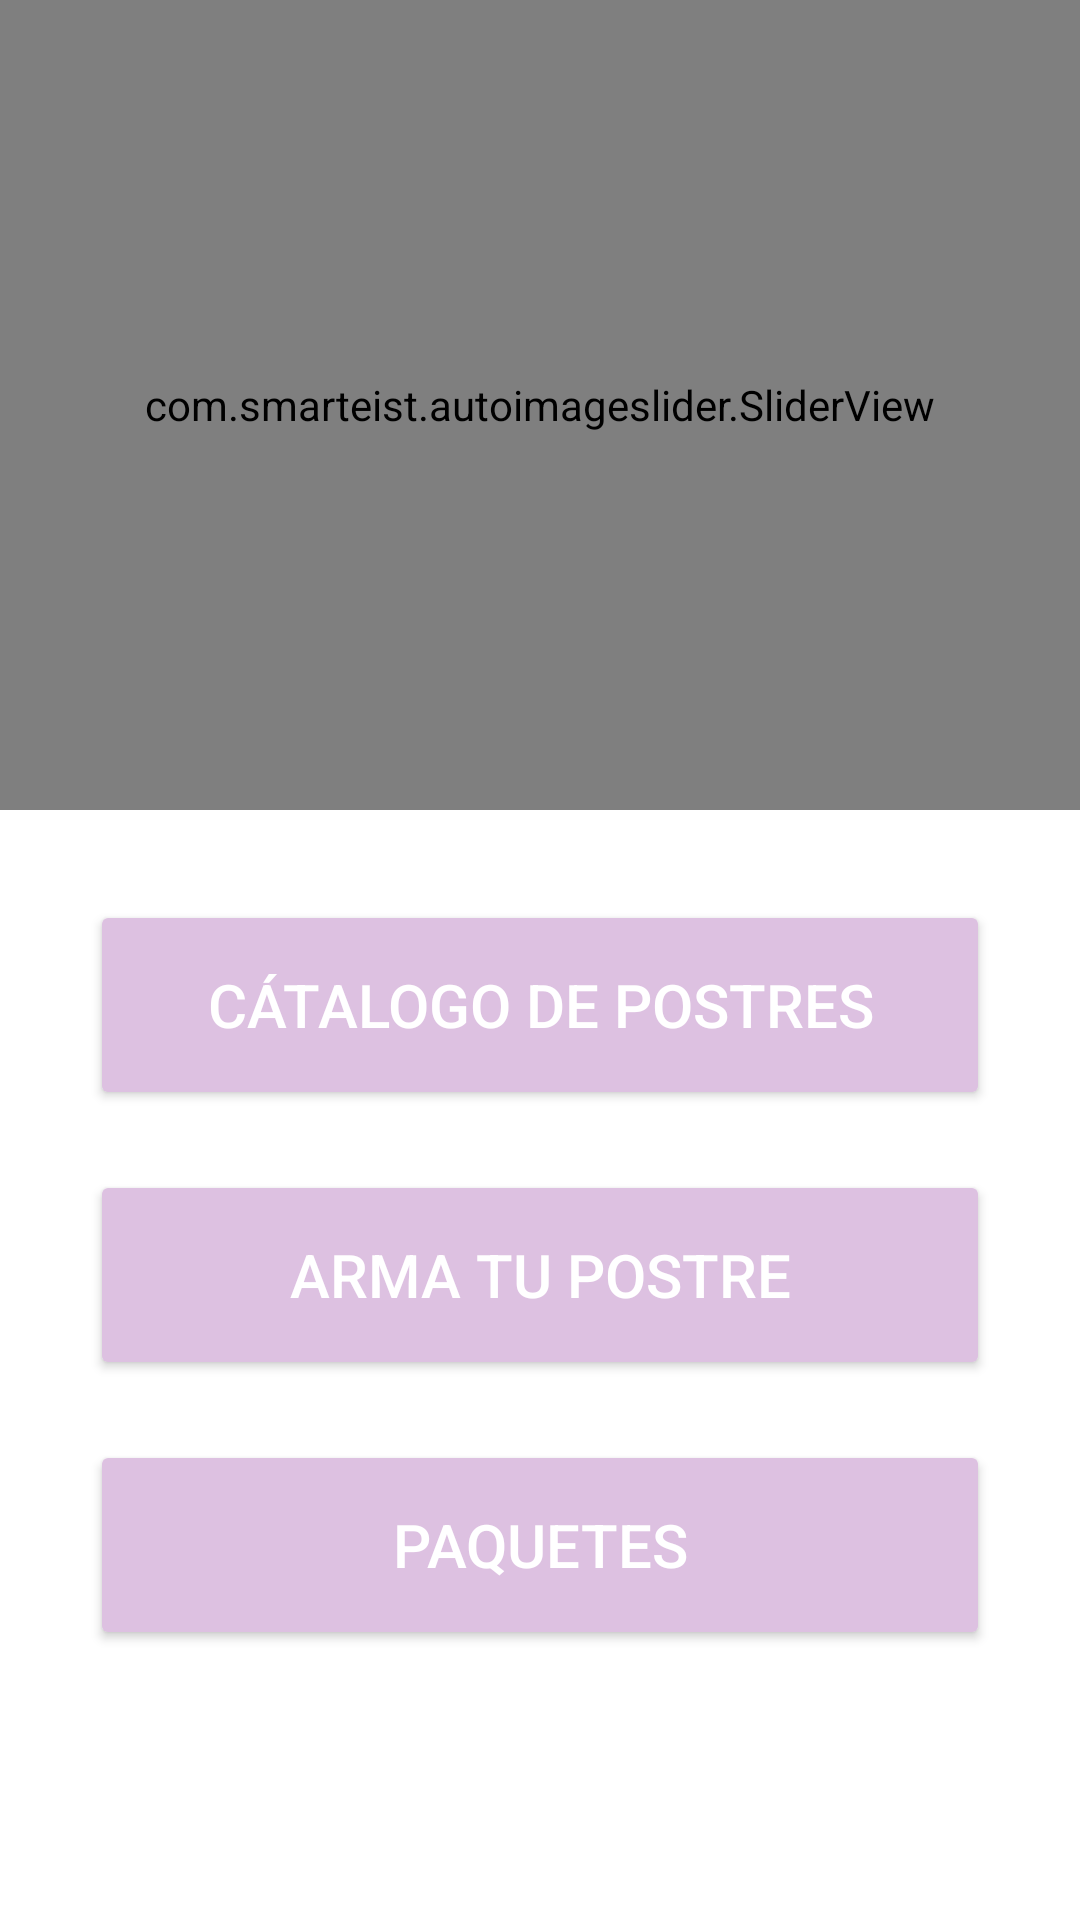

Here is an Android app screen rendered from its layout file. Give the layout XML and the strings, colors and styles it references.
<!-- AndroidManifest.xml: application theme Theme.SweetMich4 -->
<!-- res/layout/fragment_home.xml -->
<?xml version="1.0" encoding="utf-8"?>
<FrameLayout xmlns:android="http://schemas.android.com/apk/res/android"
    xmlns:tools="http://schemas.android.com/tools"
    android:layout_width="match_parent"
    android:layout_height="match_parent"
    xmlns:app="http://schemas.android.com/apk/res-auto"
    tools:context=".HomeFragment">

    <com.smarteist.autoimageslider.SliderView
        android:id="@+id/image_slider"
        android:layout_width="match_parent"
        android:layout_height="270dp"
        app:sliderAnimationDuration="600"
        app:sliderAutoCycleDirection="back_and_forth"
        app:sliderAutoCycleEnabled="true"
        app:sliderIndicatorAnimationDuration="600"
        app:sliderIndicatorGravity="center_horizontal|bottom"
        app:sliderIndicatorMargin="15dp"
        app:sliderIndicatorOrientation="horizontal"
        app:sliderIndicatorPadding="3dp"
        app:sliderIndicatorRadius="2dp"
        app:sliderIndicatorSelectedColor="#5A5A5A"
        app:sliderIndicatorUnselectedColor="#FFF"
        app:sliderScrollTimeInSec="2"
        app:sliderStartAutoCycle="true"/>

    <Button
        android:id="@+id/buttonPaq"
        android:layout_width="300dp"
        android:layout_height="70dp"
        android:layout_gravity="center_horizontal"
        android:layout_marginTop="480dp"
        android:backgroundTint="@color/Color1"
        android:focusable="true"
        android:onClick="onClick"
        android:text="@string/paquetes"
        android:textColor="@color/white"
        android:textSize="20sp"
        tools:ignore="TextContrastCheck" />

    <Button
        android:id="@+id/buttonArm"
        android:layout_width="300dp"
        android:layout_height="70dp"
        android:layout_gravity="center_horizontal"
        android:layout_marginTop="390dp"
        android:backgroundTint="@color/Color1"
        android:focusable="true"
        android:onClick="onClick"
        android:text="@string/arma_tu_postre"
        android:textColor="@color/white"
        android:textSize="20sp"
        tools:ignore="TextContrastCheck" />

    <Button
        android:id="@+id/buttonCat"
        android:layout_width="300dp"
        android:layout_height="70dp"
        android:layout_gravity="center_horizontal"
        android:layout_marginTop="300dp"
        android:backgroundTint="@color/Color1"
        android:focusable="true"
        android:onClick="onClick"
        android:text="@string/c_talogo_de_postres"
        android:textColor="@color/white"
        android:textSize="20sp"
        tools:ignore="TextContrastCheck" />
</FrameLayout>
<!-- resources referenced by this layout -->
<resources>
  <color name="Color1">#DDC1E1</color>
  <color name="white">#FFFFFFFF</color>
  <string name="arma_tu_postre">Arma tu postre</string>
  <string name="c_talogo_de_postres">Cátalogo de Postres</string>
  <string name="paquetes">Paquetes</string>
  <style name="Theme.SweetMich4" parent="Theme.MaterialComponents.DayNight.NoActionBar">
          
          <item name="colorPrimary">@color/purple_500</item>
          <item name="colorPrimaryVariant">@color/purple_700</item>
          <item name="colorOnPrimary">@color/white</item>
          
          <item name="colorSecondary">@color/teal_200</item>
          <item name="colorSecondaryVariant">@color/teal_700</item>
          <item name="colorOnSecondary">@color/black</item>
          
          <item name="android:statusBarColor">@color/black</item>
          
  
          <item name="android:windowTranslucentStatus">true</item>
      </style>
  <color name="purple_500">#FF6200EE</color>
  <color name="purple_700">#FF3700B3</color>
  <color name="teal_200">#FF03DAC5</color>
  <color name="teal_700">#FF018786</color>
  <color name="black">#FF000000</color>
</resources>
